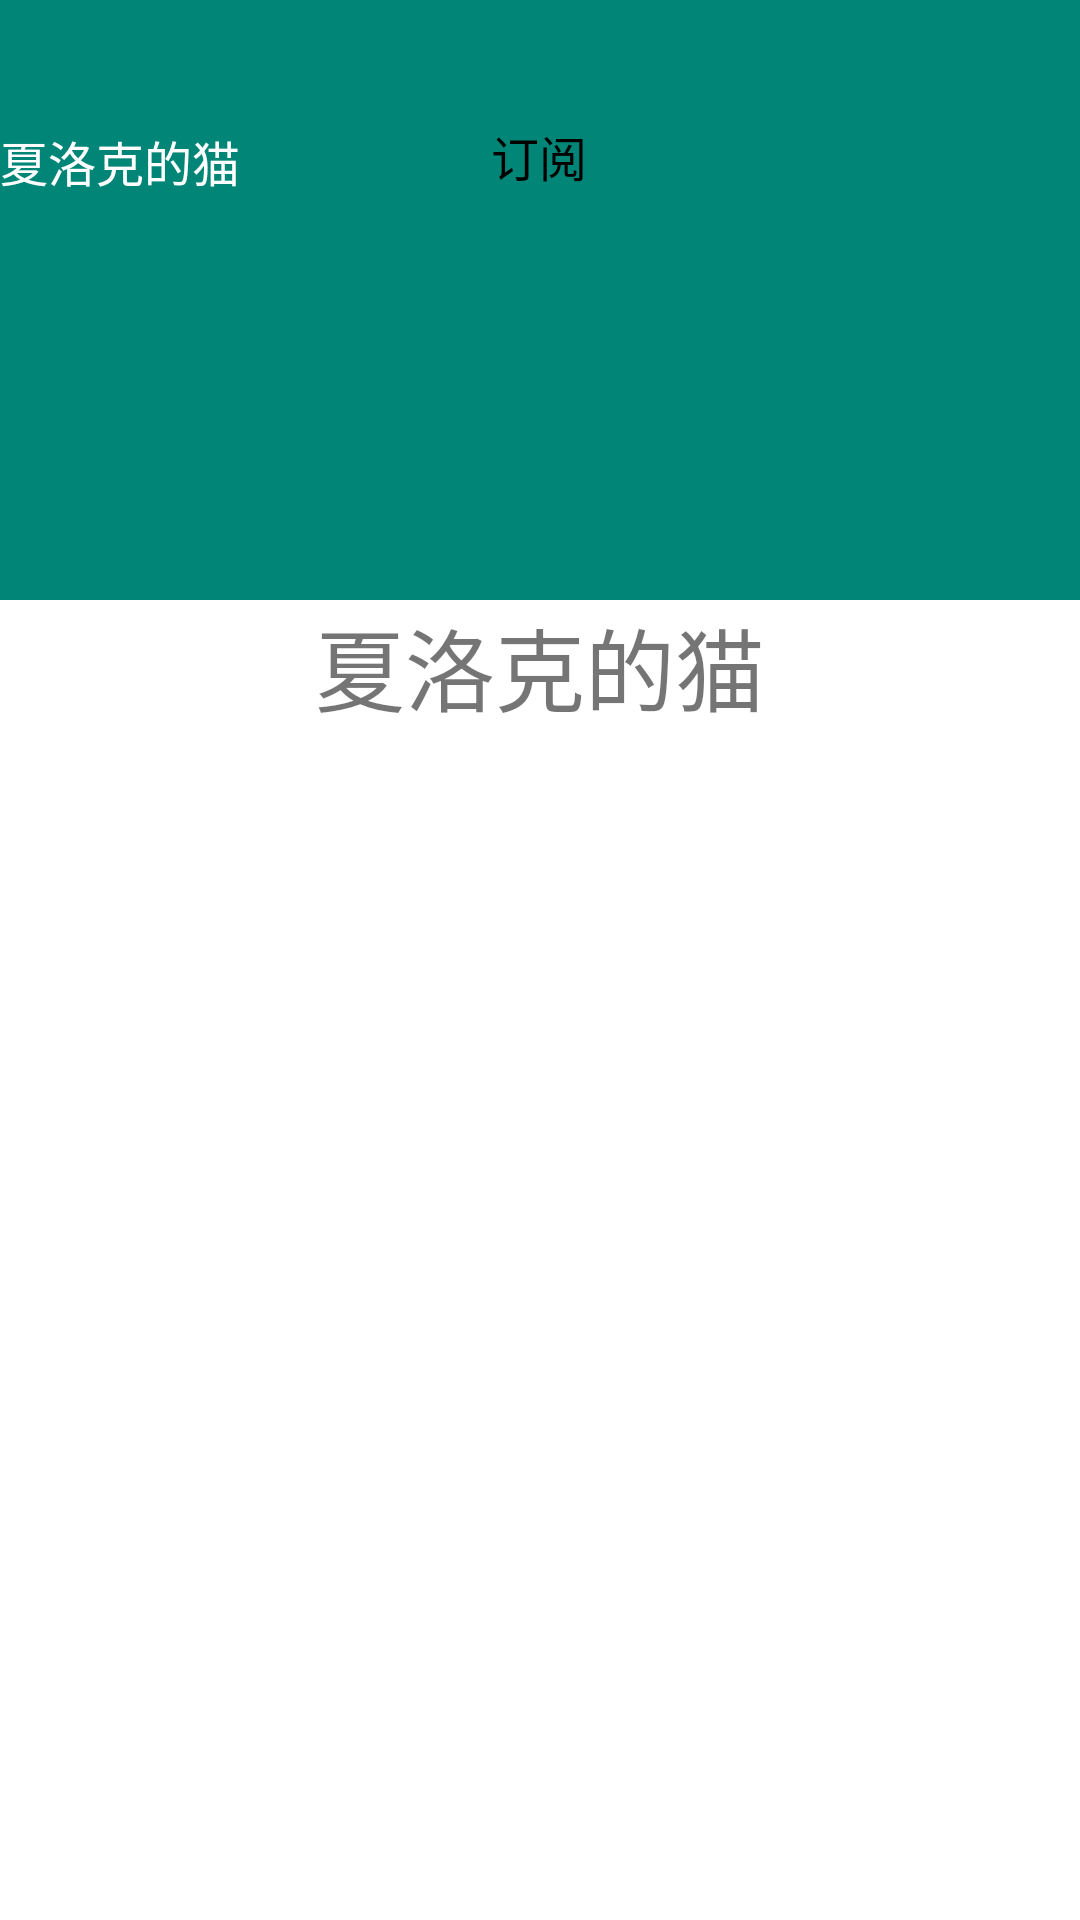

Produce the Android XML layout that renders to this screen, including the resource entries it uses.
<!-- AndroidManifest.xml: application theme AppTheme -->
<!-- res/layout/activity_collapsing_new.xml -->
<?xml version="1.0" encoding="utf-8"?>
<FrameLayout xmlns:android="http://schemas.android.com/apk/res/android"
    xmlns:app="http://schemas.android.com/apk/res-auto"
    xmlns:tools="http://schemas.android.com/tools"
    android:layout_width="match_parent"
    android:layout_height="match_parent"
    tools:context=".MainActivity">

    <android.support.design.widget.CoordinatorLayout
        android:layout_width="match_parent"
        android:layout_height="match_parent">

        <android.support.design.widget.AppBarLayout
            android:id="@+id/appBarLayout"
            android:layout_width="match_parent"
            android:layout_height="@dimen/subscription_head">

            <android.support.design.widget.CollapsingToolbarLayout
                android:layout_width="match_parent"
                android:layout_height="match_parent"
                app:layout_scrollFlags="scroll|exitUntilCollapsed">

                <ImageView
                    android:layout_width="match_parent"
                    android:layout_height="match_parent"
                    android:scaleType="centerCrop"
                    android:src="@mipmap/palette"
                    app:layout_collapseMode="parallax" />

                <android.support.v7.widget.Toolbar
                    android:layout_width="match_parent"
                    android:layout_height="@dimen/toolbar_height"
                    app:layout_collapseMode="pin">

                    
                        
                        
                        
                        
                        

                </android.support.v7.widget.Toolbar>


            </android.support.design.widget.CollapsingToolbarLayout>


        </android.support.design.widget.AppBarLayout>

        <android.support.v4.widget.NestedScrollView
            android:id="@+id/nestScrollView"
            android:layout_width="match_parent"
            android:layout_height="match_parent"
            android:background="@color/white"
            app:layout_behavior="@string/appbar_scrolling_view_behavior">

            <TextView
                android:layout_width="match_parent"
                android:layout_height="match_parent"
                android:gravity="center"
                android:text="夏洛克的猫"
                android:textSize="30sp"/>

        </android.support.v4.widget.NestedScrollView>

    </android.support.design.widget.CoordinatorLayout>

    <RelativeLayout
        android:layout_width="match_parent"
        android:layout_height="@dimen/subscription_head"
        android:orientation="vertical">

        <ImageView
            android:id="@+id/iv_head"
            android:layout_width="wrap_content"
            android:layout_height="wrap_content"
            android:layout_centerHorizontal="true"
            android:layout_alignParentTop="true"
            android:layout_marginTop="32dp"
            android:src="@mipmap/ic_launcher" />

        <TextView
            android:layout_below="@id/iv_head"
            android:id="@+id/tv_subscription_title"
            android:layout_width="wrap_content"
            android:layout_height="wrap_content"
            android:layout_marginTop="10dp"
            android:text="夏洛克的猫"
            android:textSize="@dimen/tv_size"
            android:textColor="@color/white" />

        <ImageView
            android:id="@+id/iv_my_yu"
            android:layout_width="30dp"
            android:layout_height="30dp"
            android:layout_below="@+id/iv_head"
            android:layout_alignParentLeft="true"
            android:layout_marginStart="128dp"
            android:layout_marginLeft="124dp"
            android:src="@mipmap/ic_launcher" />

        <TextView
            android:layout_below="@+id/iv_head"
            android:id="@+id/tv_subscribe"
            android:layout_width="75dp"
            android:layout_height="24dp"
            android:layout_centerInParent="true"
            android:layout_marginTop="8dp"
            android:gravity="center"
            android:text="订阅"
            android:textColor="@color/black"
            android:textSize="@dimen/tv_size" />
    </RelativeLayout>

</FrameLayout>
<!-- resources referenced by this layout -->
<resources>
  <color name="black">#000000</color>
  <color name="white">#ffffff</color>
  <dimen name="subscription_head">200dp</dimen>
  <dimen name="toolbar_height">50dp</dimen>
  <dimen name="tv_size">16dp</dimen>
  <style name="AppTheme" parent="Theme.AppCompat.Light.DarkActionBar">
          
          <item name="colorPrimary">@color/colorPrimary</item>
          <item name="colorPrimaryDark">@color/colorPrimaryDark</item>
          <item name="colorAccent">@color/colorAccent</item>
      </style>
  <color name="colorPrimary">#008577</color>
  <color name="colorPrimaryDark">#00574B</color>
  <color name="colorAccent">#D81B60</color>
</resources>
